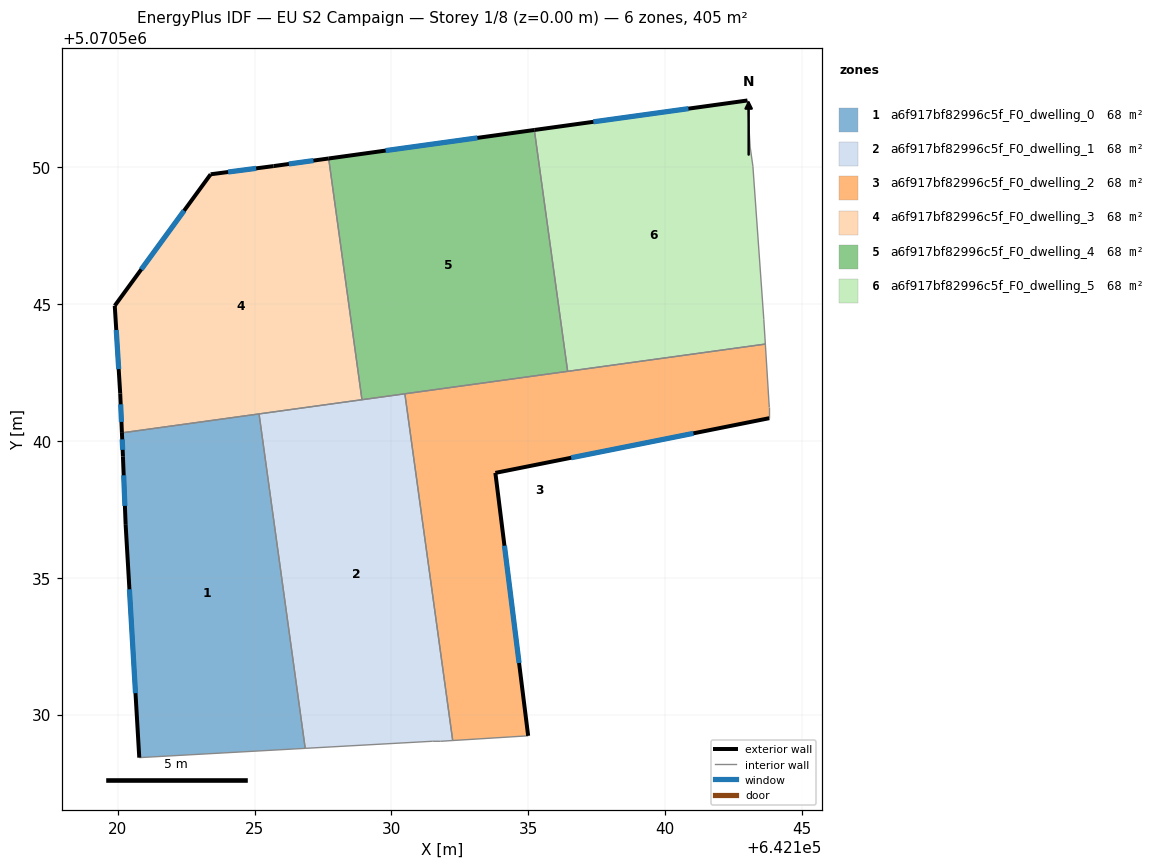
=== STOREY PLAN SPEC (per zone: floor XY polygon, exterior-wall plan segments, windows/doors) ===
zone 1: a6f917bf82996c5f_F0_dwelling_0  (67.5 m²)
  floor: (642125.16, 5070540.99) (642126.85, 5070528.76) (642120.79, 5070528.43) (642120.29, 5070536.93) (642120.19, 5070539.43) (642120.15, 5070540.29)
  exterior wall: (642120.29, 5070536.93) – (642120.79, 5070528.43)  [8.5 m]
    window: (642120.42, 5070534.58) – (642120.65, 5070530.78)  [5.1 m²]
  exterior wall: (642120.19, 5070539.43) – (642120.29, 5070536.93)  [2.5 m]
    window: (642120.22, 5070538.74) – (642120.26, 5070537.62)  [1.5 m²]
  exterior wall: (642120.15, 5070540.29) – (642120.19, 5070539.43)  [0.9 m]
    window: (642120.16, 5070540.06) – (642120.18, 5070539.67)  [0.5 m²]
  interior walls: 3
zone 2: a6f917bf82996c5f_F0_dwelling_1  (67.5 m²)
  floor: (642130.49, 5070541.72) (642132.24, 5070529.05) (642131.79, 5070529.02) (642131.49, 5070529.02) (642126.85, 5070528.76) (642125.16, 5070540.99)
  interior walls: 7
zone 3: a6f917bf82996c5f_F0_dwelling_2  (67.5 m²)
  floor: (642143.66, 5070543.54) (642143.81, 5070541.23) (642143.81, 5070540.83) (642133.80, 5070538.83) (642134.99, 5070529.22) (642132.24, 5070529.05) (642130.49, 5070541.72)
  exterior wall: (642133.80, 5070538.83) – (642143.81, 5070540.83)  [10.2 m]
    window: (642136.57, 5070539.38) – (642141.03, 5070540.28)  [6.1 m²]
  exterior wall: (642134.99, 5070529.22) – (642133.80, 5070538.83)  [9.7 m]
    window: (642134.66, 5070531.88) – (642134.13, 5070536.17)  [5.8 m²]
  interior walls: 6
zone 4: a6f917bf82996c5f_F0_dwelling_3  (67.5 m²)
  floor: (642127.71, 5070550.32) (642128.92, 5070541.50) (642120.15, 5070540.29) (642120.09, 5070541.74) (642119.89, 5070544.94) (642123.39, 5070549.74) (642125.69, 5070550.04)
  exterior wall: (642127.71, 5070550.32) – (642125.69, 5070550.04)  [2.0 m]
    window: (642127.15, 5070550.24) – (642126.25, 5070550.12)  [1.2 m²]
  exterior wall: (642120.09, 5070541.74) – (642120.15, 5070540.29)  [1.4 m]
    window: (642120.11, 5070541.34) – (642120.13, 5070540.69)  [0.9 m²]
  exterior wall: (642119.89, 5070544.94) – (642120.09, 5070541.74)  [3.2 m]
    window: (642119.94, 5070544.05) – (642120.03, 5070542.62)  [1.9 m²]
  exterior wall: (642123.39, 5070549.74) – (642119.89, 5070544.94)  [5.9 m]
    window: (642122.42, 5070548.41) – (642120.86, 5070546.27)  [3.6 m²]
  exterior wall: (642125.69, 5070550.04) – (642123.39, 5070549.74)  [2.3 m]
    window: (642125.06, 5070549.96) – (642124.03, 5070549.82)  [1.4 m²]
  interior walls: 3
zone 5: a6f917bf82996c5f_F0_dwelling_4  (67.5 m²)
  floor: (642135.22, 5070551.36) (642136.44, 5070542.54) (642128.92, 5070541.50) (642127.71, 5070550.32)
  exterior wall: (642135.22, 5070551.36) – (642127.71, 5070550.32)  [7.6 m]
    window: (642133.14, 5070551.07) – (642129.79, 5070550.61)  [4.5 m²]
  interior walls: 4
zone 6: a6f917bf82996c5f_F0_dwelling_5  (67.5 m²)
  floor: (642143.01, 5070552.44) (642143.01, 5070552.34) (642143.11, 5070550.74) (642143.21, 5070550.04) (642143.61, 5070544.43) (642143.66, 5070543.54) (642136.44, 5070542.54) (642135.22, 5070551.36)
  exterior wall: (642143.01, 5070552.44) – (642135.22, 5070551.36)  [7.9 m]
    window: (642140.85, 5070552.14) – (642137.38, 5070551.66)  [4.7 m²]
  interior walls: 7

=== DERIVED (storey summary) ===
Building: EU S2 Campaign
Storey: 1 of 8  (floor level z = 0.00 m)
Storey gross floor area: 405.2 m²
Zones on this storey: 6
  - a6f917bf82996c5f_F0_dwelling_0: floor 67.5 m²; exterior wall 11.9 m (35.7 m²); 3 window(s) 7.1 m²; WWR 19.9%
  - a6f917bf82996c5f_F0_dwelling_1: floor 67.5 m²
  - a6f917bf82996c5f_F0_dwelling_2: floor 67.5 m²; exterior wall 19.9 m (59.7 m²); 2 window(s) 11.9 m²; WWR 19.9%
  - a6f917bf82996c5f_F0_dwelling_3: floor 67.5 m²; exterior wall 14.9 m (44.8 m²); 5 window(s) 8.9 m²; WWR 19.9%
  - a6f917bf82996c5f_F0_dwelling_4: floor 67.5 m²; exterior wall 7.6 m (22.8 m²); 1 window(s) 4.5 m²; WWR 19.9%
  - a6f917bf82996c5f_F0_dwelling_5: floor 67.5 m²; exterior wall 7.9 m (23.6 m²); 1 window(s) 4.7 m²; WWR 19.9%
Zone adjacency (shared interzone walls):
  - a6f917bf82996c5f_F0_dwelling_0 ↔ a6f917bf82996c5f_F0_dwelling_1
  - a6f917bf82996c5f_F0_dwelling_0 ↔ a6f917bf82996c5f_F0_dwelling_3
  - a6f917bf82996c5f_F0_dwelling_1 ↔ a6f917bf82996c5f_F0_dwelling_2
  - a6f917bf82996c5f_F0_dwelling_1 ↔ a6f917bf82996c5f_F0_dwelling_3
  - a6f917bf82996c5f_F0_dwelling_1 ↔ a6f917bf82996c5f_F0_dwelling_4
  - a6f917bf82996c5f_F0_dwelling_2 ↔ a6f917bf82996c5f_F0_dwelling_4
  - a6f917bf82996c5f_F0_dwelling_2 ↔ a6f917bf82996c5f_F0_dwelling_5
  - a6f917bf82996c5f_F0_dwelling_3 ↔ a6f917bf82996c5f_F0_dwelling_4
  - a6f917bf82996c5f_F0_dwelling_4 ↔ a6f917bf82996c5f_F0_dwelling_5